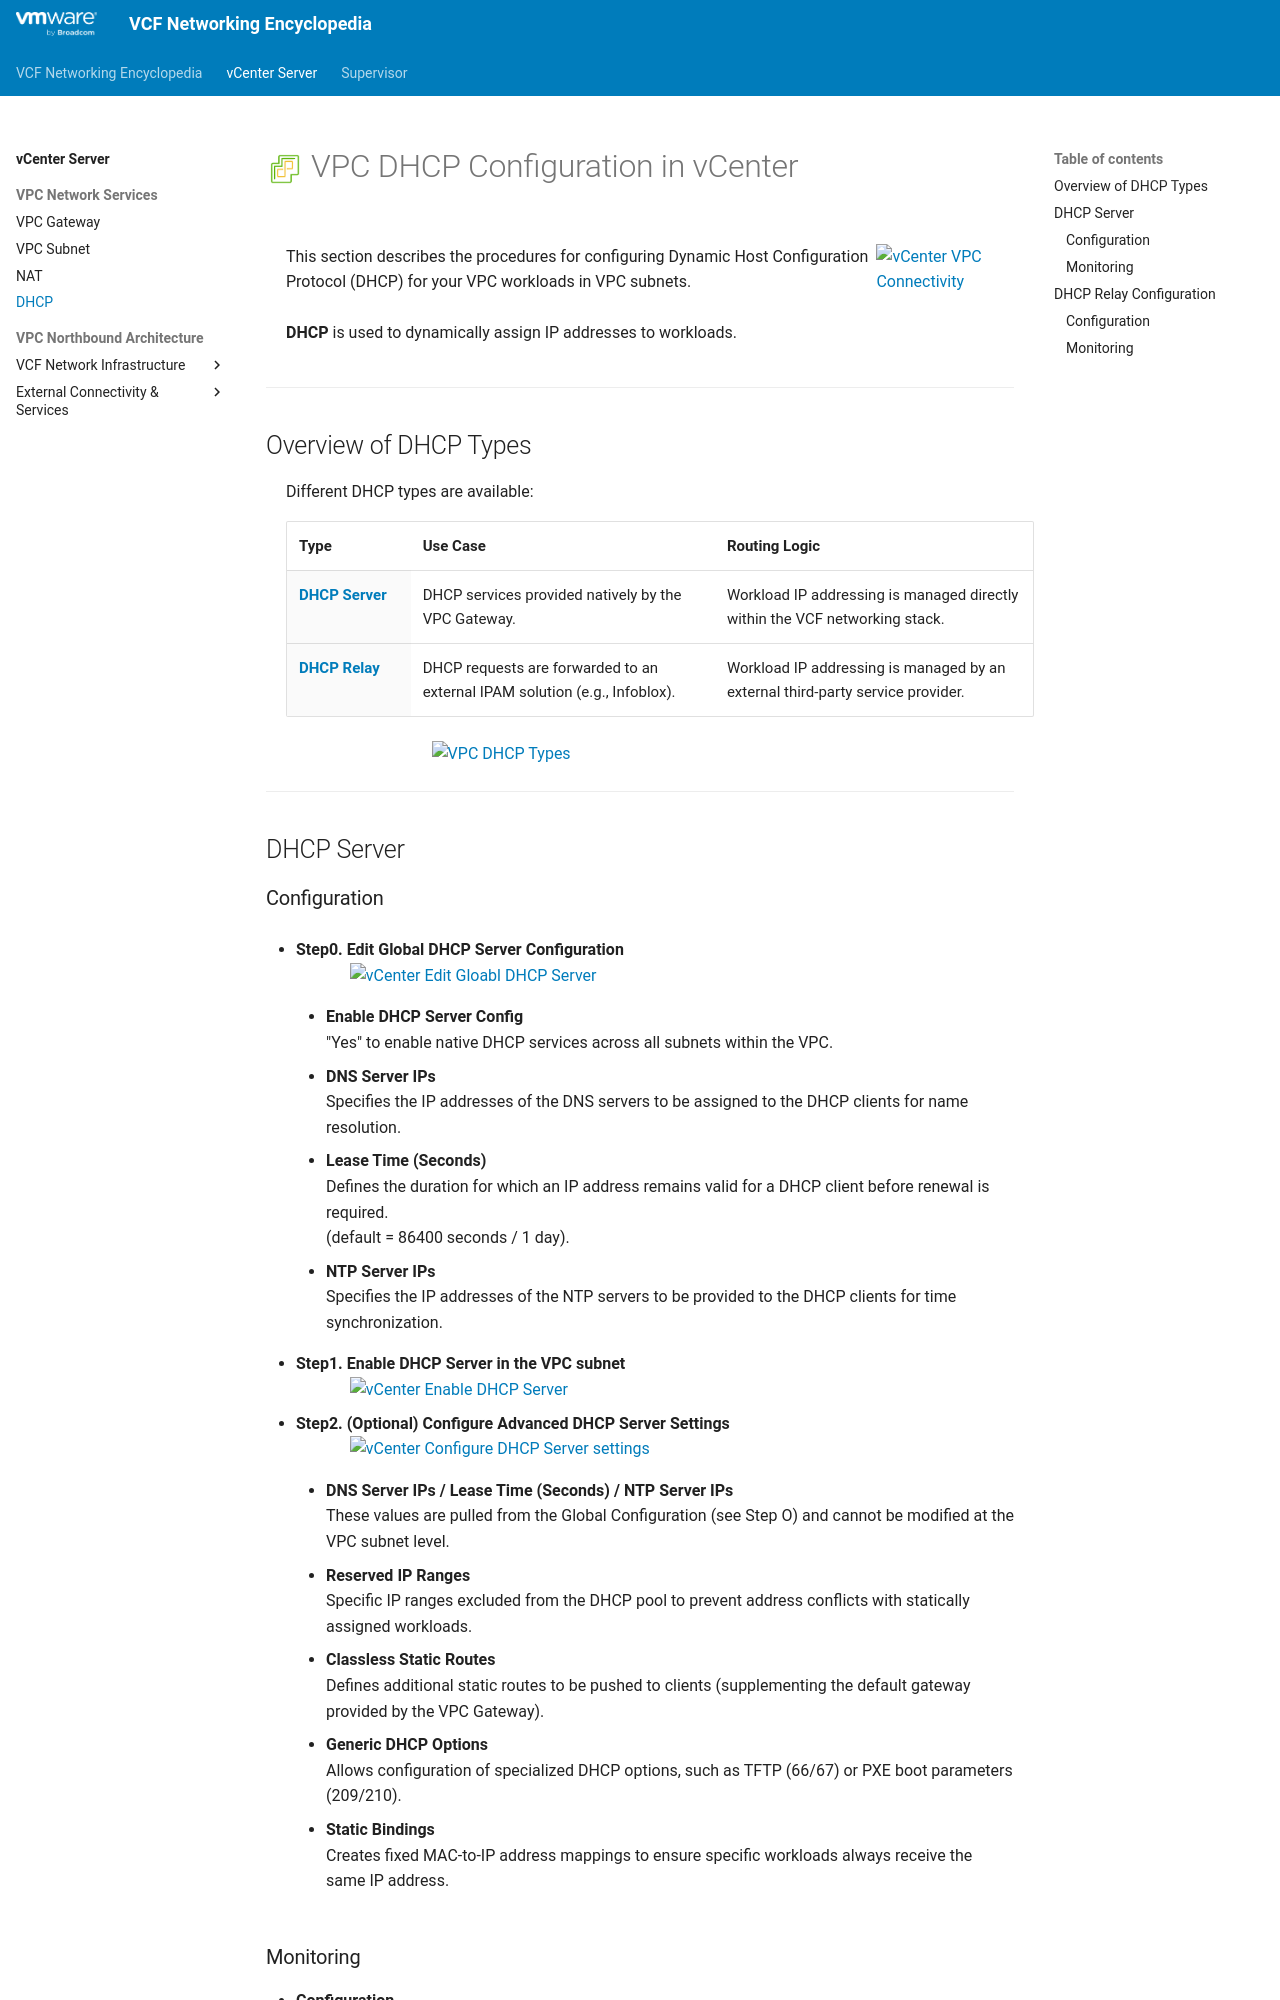

repository: vmware/vcf-networking-encyclopedia · page: vcenter/1d-vpc_DHCP/index.html · generator: mkdocs

<h1>
  <img src="../../assets/vCenter.png" style="height:30px; vertical-align:middle;"> VPC DHCP Configuration in vCenter
</h1>

<div class="grid" markdown style="grid-template-columns: 80% 20%">

<div markdown>

This section describes the procedures for configuring Dynamic Host Configuration Protocol (DHCP) for your VPC workloads in VPC subnets.
<br><br>
**DHCP** is used to dynamically assign IP addresses to workloads.  
</div>


<div markdown>
<img src="../images/1d-0-VPC_DHCP.jpg" style="width: 85% !important; max-width: 150px;" alt="vCenter VPC Connectivity">
</div>

</div>

---

## Overview of DHCP Types
Different DHCP types are available:

| Type | Use Case | Routing Logic |
| :--- | :--- | :--- |
| [**DHCP Server**](#dhcp-server) | DHCP services provided natively by the VPC Gateway. | Workload IP addressing is managed directly within the VCF networking stack. |
| [**DHCP Relay**](#dhcp-relay)| DHCP requests are forwarded to an external IPAM solution (e.g., Infoblox). | Workload IP addressing is managed by an external third-party service provider. |

<img src="../images/1d-0-VPC_DHCP_Types.jpg" style="display: block; margin: 0 auto; width: 60% !important; max-width: 500px;" alt="VPC DHCP Types">

---

## DHCP Server {: #dhcp-server }

### Configuration

* **Step0. Edit Global DHCP Server Configuration**
    <img src="../images/1d-0a-Edit_DHCP_Server_Config.jpg" style="display: block; margin: 0 auto; width: 85% !important; max-width: 900px;" alt="vCenter Edit Gloabl DHCP Server">

    * **Enable DHCP Server Config**  
      "Yes" to enable native DHCP services across all subnets within the VPC.

    * **DNS Server IPs**  
      Specifies the IP addresses of the DNS servers to be assigned to the DHCP clients for name resolution.

    * **Lease Time (Seconds)**  
      Defines the duration for which an IP address remains valid for a DHCP client before renewal is required.  
      (default = 86400 seconds / 1 day).

    * **NTP Server IPs**  
      Specifies the IP addresses of the NTP servers to be provided to the DHCP clients for time synchronization.


* **Step1. Enable DHCP Server in the VPC subnet**
    <img src="../images/1d-1a-Enable_DHCP_Server.jpg" style="display: block; margin: 0 auto; width: 85% !important; max-width: 900px;" alt="vCenter Enable DHCP Server">


* **Step2. (Optional) Configure Advanced DHCP Server Settings**
    <img src="../images/1d-2a-Confnigure_Advanced_DHCP_Server.jpg" style="display: block; margin: 0 auto; width: 85% !important; max-width: 900px;" alt="vCenter Configure DHCP Server settings">

    * **DNS Server IPs / Lease Time (Seconds) / NTP Server IPs**  
      These values are pulled from the Global Configuration (see Step O) and cannot be modified at the VPC subnet level.

    * **Reserved IP Ranges**  
      Specific IP ranges excluded from the DHCP pool to prevent address conflicts with statically assigned workloads.

    * **Classless Static Routes**  
      Defines additional static routes to be pushed to clients (supplementing the default gateway provided by the VPC Gateway).

    * **Generic DHCP Options**  
      Allows configuration of specialized DHCP options, such as TFTP (66/67) or PXE boot parameters (209/210).

    * **Static Bindings**  
      Creates fixed MAC-to-IP address mappings to ensure specific workloads always receive the same IP address.
